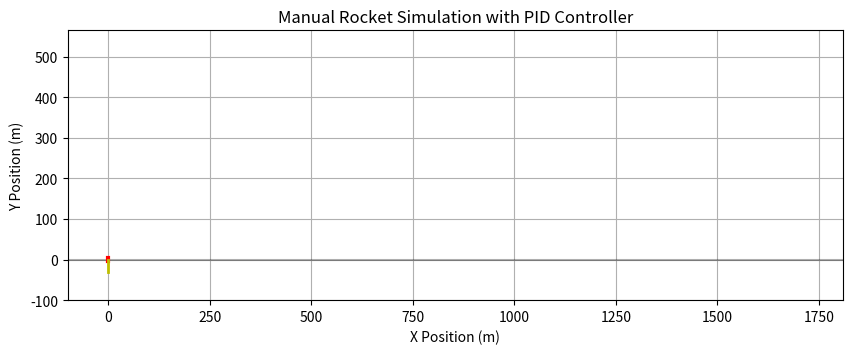
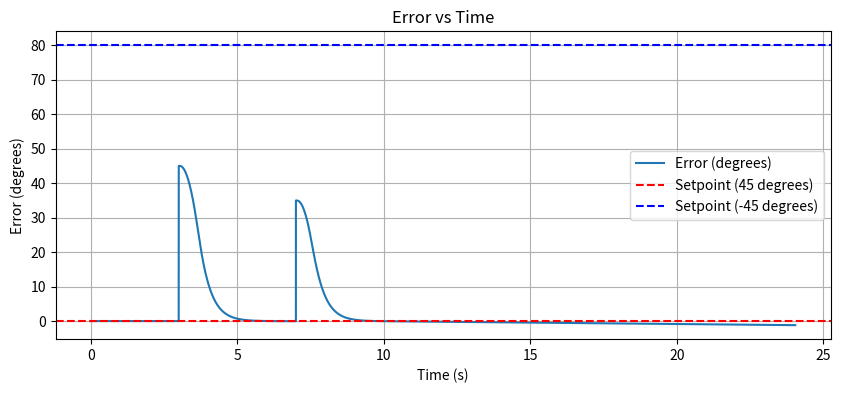

Reproduce these figures in Python, in order.
import numpy as np
import matplotlib.pyplot as plt
from matplotlib.animation import FuncAnimation

# ======================
# Parameters
# ======================
m = 10          # Mass (kg)
L = 6.0           # Length (m) - Increased length
I = (1/12)*m*L**2 # Moment of inertia
g = 9.81          # Gravity (m/s²)
F_thrust = 200   # Thrust force (N)
dt = 0.001        # Smaller time step for quicker controller reaction
burn_time = 10   # Thrust duration
total_time = 30   # Maximum simulation duration

# PID controller parameters
Kp = 1
Ki = 0.001
Kd = 0.5
# Angles now defined relative to vertical (0°):
# Positive = clockwise from vertical
# Negative = counterclockwise from vertical
initial_setpoint = np.deg2rad(0)
second_setpoint = np.deg2rad(45)
final_setpoint = np.deg2rad(80) 

# Nozzle constraints
MAX_NOZZLE_ANGLE = np.deg2rad(5)    # Maximum deflection angle (radians)
MAX_NOZZLE_RATE = np.deg2rad(60)     # Maximum rotation rate (radians/second)
previous_phi = 0                      # Track previous nozzle angle

def limit_nozzle_movement(new_phi, prev_phi, dt):
    """Limit nozzle angle and rotation rate"""
    # Limit rotation rate
    max_delta = MAX_NOZZLE_RATE * dt
    delta_phi = new_phi - prev_phi
    delta_phi = np.clip(delta_phi, -max_delta, max_delta)
    phi = prev_phi + delta_phi
    
    # Limit absolute angle
    phi = np.clip(phi, -MAX_NOZZLE_ANGLE, MAX_NOZZLE_ANGLE)
    
    return phi

# Initial state (pointing straight up: theta0 = 0°)
state = np.array([0.0, 0.0, 0.0, 0.0, 0.0, 0.0])  # [x, y, vx, vy, theta, omega]

# ======================
# Manual Euler Integration
# ======================
# Storage for results
times = []
states = []
thrust_history = []
error_history = []
integral_error = 0.0
previous_error = 0.0
t = 0.0

while t < total_time:
    # Store current state
    times.append(t)
    states.append(state)
    x, y, vx, vy, theta, omega = state
    
    # Change setpoint halfway through flight
    if t < 3:
        desired_angle = initial_setpoint
    elif t < 7:
        desired_angle = second_setpoint
    else:
        desired_angle = final_setpoint
    
    # PID controller to adjust thrust angle
    error = desired_angle - theta
    integral_error += error * dt
    derivative_error = (error - previous_error) / dt
    raw_phi = - (Kp * error + Ki * integral_error + Kd * derivative_error)
    
    # Apply nozzle constraints
    phi = limit_nozzle_movement(raw_phi, previous_phi, dt)
    previous_phi = phi  # Store for next iteration
    
    thrust_history.append(phi)
    error_history.append(error)
    previous_error = error
    
    # Calculate forces and torque
    if t < burn_time:
        # During powered flight - using new coordinate system
        Fx = F_thrust * np.sin(theta + phi)  # Changed from cos
        Fy = F_thrust * np.cos(theta + phi)  # Changed from sin
        torque = -(L/2) * F_thrust * np.sin(phi)
    else:
        # After thrust cutoff
        Fx = 0
        Fy = 0
        torque = 0
    
    # Update derivatives (Euler integration)
    new_state = [
        x + vx * dt,                     # x position
        y + vy * dt,                     # y position
        vx + (Fx/m) * dt,                # x velocity
        vy + (Fy/m - g) * dt,            # y velocity - gravity always affects
        theta + omega * dt,              # angle
        omega + (torque/I) * dt          # angular velocity
    ]
    
    state = np.array(new_state)
    t += dt
    
    # Check if rocket has hit the ground
    if state[1] < 0:
        break

# Convert lists to numpy arrays
times = np.array(times)
states = np.array(states)
thrust_history = np.array(thrust_history)
error_history = np.array(error_history)

# Extract results
x = states[:, 0]
y = states[:, 1]
theta = states[:, 4]

# ======================
# Animation
# ======================
fig, ax = plt.subplots(figsize=(10, 6))
# Set fixed view limits based on trajectory
margin = 100  # increased margin around the trajectory
ax.set_xlim(min(x) - margin, max(x) + margin)
ax.set_ylim(min(min(y) - margin, -margin), max(y) + margin)  # Ensure ground is visible
ax.set_xlabel('X Position (m)')
ax.set_ylabel('Y Position (m)')
ax.set_title('Manual Rocket Simulation with PID Controller')
ax.grid(True)
ax.set_aspect('equal')
ax.axhline(y=0, color='k', linestyle='-', alpha=0.3)  # Add ground line

rocket_line, = ax.plot([], [], 'r-', lw=3)
thrust_vector, = ax.plot([], [], 'y-', lw=2)
trail, = ax.plot([], [], 'b:', alpha=0.5)

def update(frame):
    # Current state
    x_curr = x[frame]
    y_curr = y[frame]
    theta_curr = theta[frame]
    phi_curr = thrust_history[frame]
    t_curr = times[frame]
    
    # Rocket body
    tip = [x_curr + (L/2)*np.sin(theta_curr), 
           y_curr + (L/2)*np.cos(theta_curr)]
    tail = [x_curr - (L/2)*np.sin(theta_curr), 
            y_curr - (L/2)*np.cos(theta_curr)]
    rocket_line.set_data([tail[0], tip[0]], [tail[1], tip[1]])
    
    # Thrust vector (only show when thrust is active)
    if t_curr < burn_time:
        thrust_length = -30
        thrust_vector.set_data(
            [x_curr, x_curr + thrust_length*np.sin(theta_curr + phi_curr)],
            [y_curr, y_curr + thrust_length*np.cos(theta_curr + phi_curr)]
        )
    else:
        thrust_vector.set_data([], [])
    
    # Trail
    trail.set_data(x[:frame], y[:frame])
    
    return rocket_line, thrust_vector, trail

ani = FuncAnimation(fig, update, frames=len(times), interval=dt*1000, blit=True)
plt.show()

# ======================
# Plot setpoint and error
# ======================
plt.figure(figsize=(10, 4))
plt.plot(times, np.rad2deg(error_history), label='Error (degrees)')
plt.axhline(y=0, color='r', linestyle='--', label='Setpoint (45 degrees)')
plt.axhline(y=np.rad2deg(final_setpoint - initial_setpoint), color='b', linestyle='--', label='Setpoint (-45 degrees)')
plt.xlabel('Time (s)')
plt.ylabel('Error (degrees)')
plt.title('Error vs Time')
plt.legend()
plt.grid(True)
plt.show()